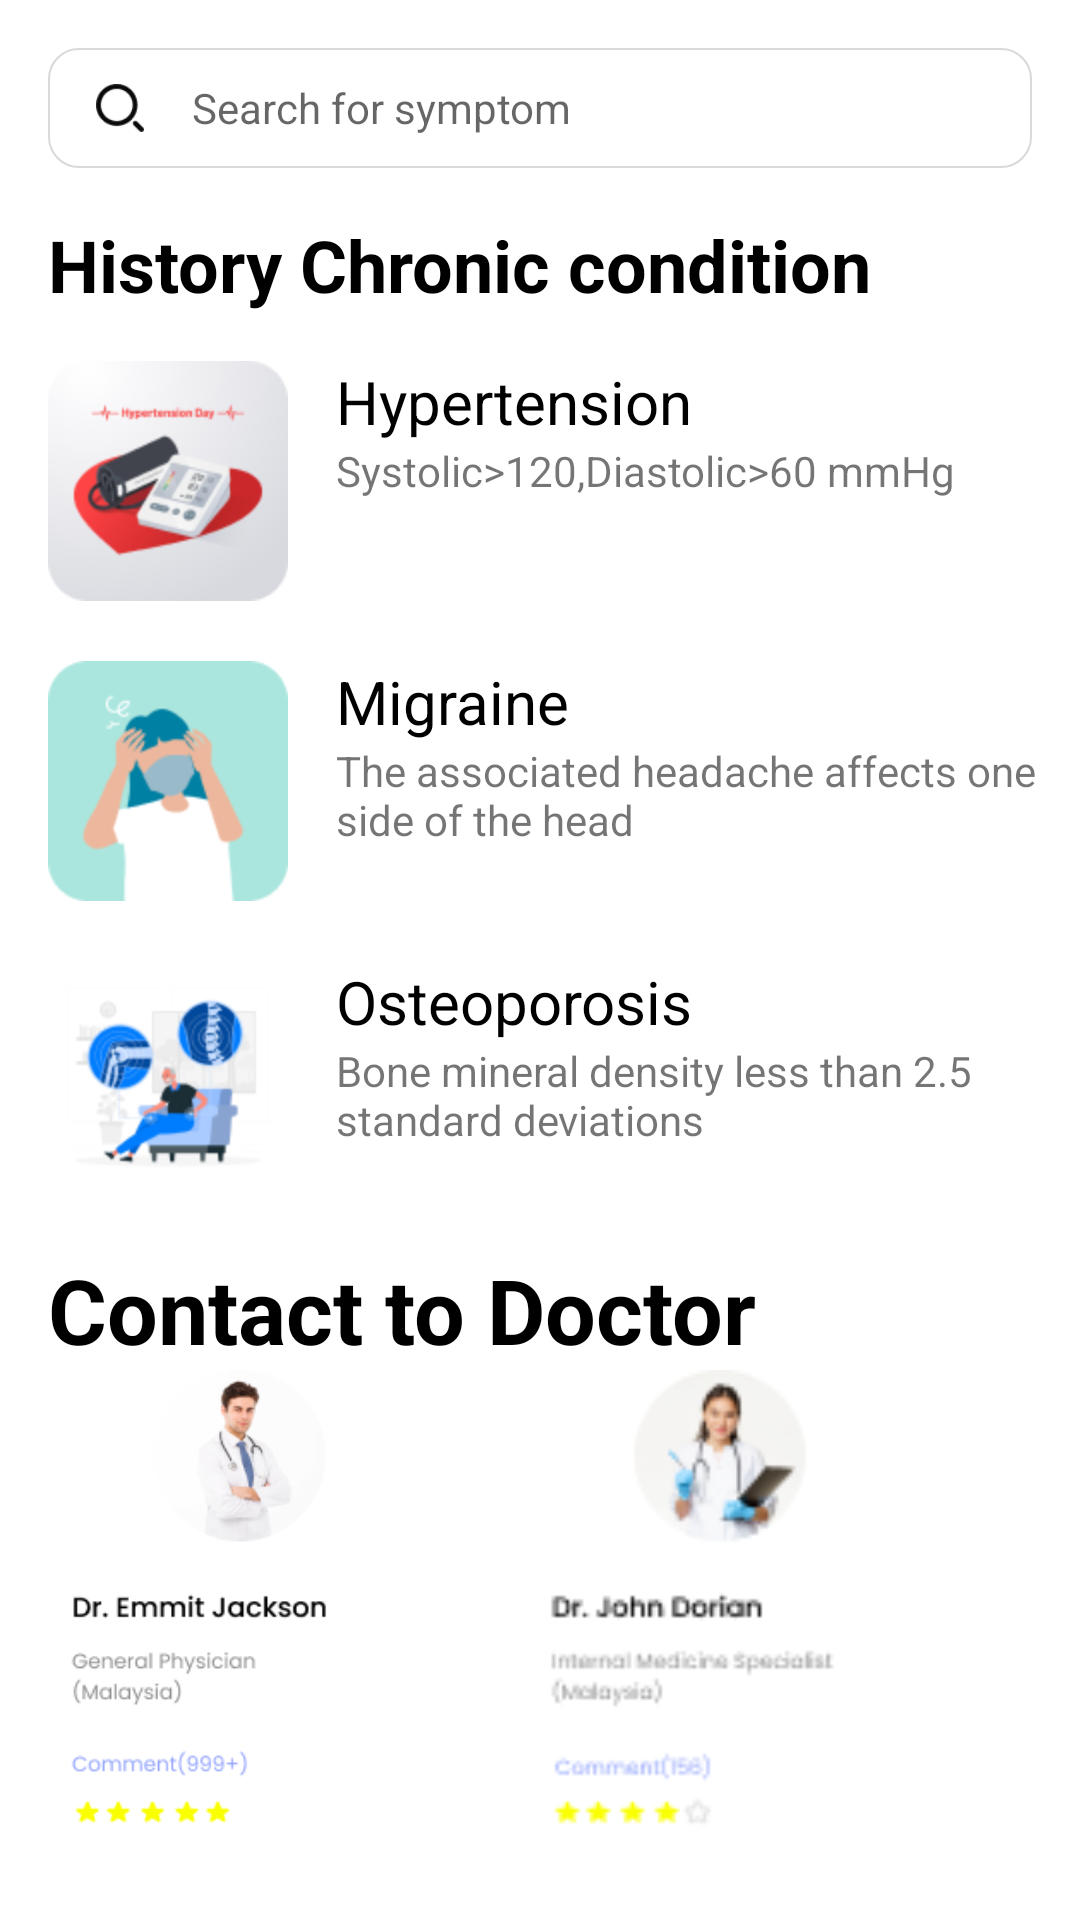

Here is an Android app screen rendered from its layout file. Give the layout XML and the strings, colors and styles it references.
<!-- AndroidManifest.xml: application theme Theme.GroupProject -->
<!-- res/layout/fragment_health.xml -->
<?xml version="1.0" encoding="utf-8"?>
<FrameLayout xmlns:android="http://schemas.android.com/apk/res/android"
    xmlns:tools="http://schemas.android.com/tools"
    android:layout_width="match_parent"
    android:layout_height="match_parent"
    tools:context=".HealthFragment">

    

    <LinearLayout
        android:layout_width="match_parent"
        android:layout_height="match_parent"
        android:orientation="vertical">
        <LinearLayout
            android:id="@+id/health_search_bar"
            android:layout_width="match_parent"
            android:layout_marginTop="16dp"
            android:layout_marginLeft="16dp"
            android:layout_marginRight="16dp"
            android:layout_height="wrap_content"
            android:background="@drawable/exercise_container"
            android:orientation="horizontal">
            <ImageView
                android:layout_width="16dp"
                android:layout_marginLeft="16dp"
                android:layout_gravity="center_vertical"
                android:layout_height="wrap_content"
                android:src="@drawable/ic_search"/>
            <TextView
                android:id="@+id/health_search_bar_edittext"
                android:layout_width="match_parent"
                android:layout_height="wrap_content"
                android:layout_marginLeft="16dp"
                android:backgroundTint="@color/white"
                android:layout_gravity="center_vertical"
                android:hint="Search for symptom" />
        </LinearLayout>

        <TextView
            android:layout_width="wrap_content"
            android:layout_height="wrap_content"
            android:textColor="@color/black"
            android:textStyle="bold"
            android:textSize="24dp"
            android:padding="16dp"
            android:text="History Chronic condition" />
        <LinearLayout
            android:layout_width="match_parent"
            android:layout_height="wrap_content"
            android:layout_marginLeft="16dp"
            android:orientation="horizontal">
        <ImageView
            android:id="@+id/health_img_hypertension"
            android:layout_width="80dp"
            android:layout_height="80dp"
            android:src="@drawable/hypertension">
        </ImageView>
            <LinearLayout

                android:layout_width="match_parent"
                android:layout_height="match_parent"
                android:orientation="vertical">
            <TextView
                android:id="@+id/health_text_hypertension"
                android:layout_width="wrap_content"
                android:layout_height="wrap_content"
                android:textSize="20dp"
                android:layout_marginLeft="16dp"
                android:textColor="@color/black"
                android:text="Hypertension"/>
            <TextView
                android:layout_width="wrap_content"
                android:layout_height="wrap_content"
                android:layout_marginLeft="16dp"
                android:text="Systolic>120,Diastolic>60 mmHg"/>
            </LinearLayout>
        </LinearLayout>
        <LinearLayout
            android:layout_width="match_parent"
            android:layout_height="wrap_content"
            android:layout_marginLeft="16dp"
            android:layout_marginTop="20dp"

            android:orientation="horizontal">
            <ImageView
                android:layout_width="80dp"
                android:layout_height="80dp"
                android:src="@drawable/migraine">
            </ImageView>
            <LinearLayout
                android:layout_width="match_parent"
                android:layout_height="match_parent"
                android:orientation="vertical">
                <TextView
                    android:layout_width="wrap_content"
                    android:layout_height="wrap_content"
                    android:textSize="20dp"
                    android:layout_marginLeft="16dp"
                    android:textColor="@color/black"
                    android:text="Migraine"/>
                <TextView
                    android:layout_width="wrap_content"
                    android:layout_height="wrap_content"
                    android:layout_marginLeft="16dp"
                    android:text="The associated headache affects one side of the head"/>
            </LinearLayout>
        </LinearLayout>
        <LinearLayout
            android:layout_width="match_parent"
            android:layout_height="wrap_content"
            android:layout_marginLeft="16dp"
            android:layout_marginTop="20dp"
            android:orientation="horizontal">
            <ImageView
                android:layout_width="80dp"
                android:layout_height="80dp"
                android:src="@drawable/osteoporosis">
            </ImageView>
            <LinearLayout
                android:layout_width="match_parent"
                android:layout_height="match_parent"
                android:orientation="vertical">
                <TextView
                    android:layout_width="wrap_content"
                    android:layout_height="wrap_content"
                    android:textSize="20dp"
                    android:layout_marginLeft="16dp"
                    android:textColor="@color/black"
                    android:text="Osteoporosis"/>
                <TextView
                    android:layout_width="wrap_content"
                    android:layout_height="wrap_content"
                    android:layout_marginLeft="16dp"
                    android:text="Bone mineral density less than 2.5 standard deviations"/>
            </LinearLayout>
        </LinearLayout>
        <TextView
            android:layout_width="wrap_content"
            android:layout_height="wrap_content"
            android:text="Contact to Doctor "
            android:layout_marginLeft="16dp"
            android:layout_marginTop="16dp"
            android:textColor="@color/black"
            android:textSize="30dp"
            android:textStyle="bold"/>
        <LinearLayout
            android:layout_width="match_parent"
            android:layout_height="wrap_content"
            android:orientation="horizontal">
            <ImageView
                android:id="@+id/health_contact"
                android:layout_width="160dp"
                android:layout_height="160dp"
                android:src="@drawable/doctor_emmit"/>
            <ImageView
                android:layout_width="160dp"
                android:layout_height="160dp"
                android:src="@drawable/doctor_john"/>
            <ImageView
                android:layout_width="160dp"
                android:layout_height="160dp"
                android:src="@drawable/doctor_james"/>
        </LinearLayout>

    </LinearLayout>

</FrameLayout>
<!-- resources referenced by this layout -->
<resources>
  <!-- drawable doctor_emmit: png bitmap (drawable-v24, 15744 bytes) -->
  <!-- drawable doctor_james: png bitmap (drawable-v24, 11122 bytes) -->
  <!-- drawable doctor_john: png bitmap (drawable-v24, 6787 bytes) -->
  <!-- drawable exercise_container (drawable) -->
  <?xml version="1.0" encoding="utf-8"?>
  <shape xmlns:android="http://schemas.android.com/apk/res/android"
      android:shape="rectangle" >
      
      <solid  android:color="@android:color/white"/>
      
      <stroke android:width="2px"  android:color="#D9D9D9"/>
      
      <corners android:radius="10dip" />
  </shape>
  <!-- drawable hypertension: png bitmap (drawable-v24, 12706 bytes) -->
  <!-- drawable ic_search: png bitmap (drawable-v24, 681 bytes) -->
  <!-- drawable migraine: png bitmap (drawable-v24, 5050 bytes) -->
  <!-- drawable osteoporosis: png bitmap (drawable-v24, 10958 bytes) -->
  <style name="Theme.GroupProject" parent="Theme.MaterialComponents.DayNight.DarkActionBar">
  
      
          <item name="colorPrimary">#8883F0</item>
          <item name="colorPrimaryVariant">@color/purple_700</item>
          <item name="colorOnPrimary">@color/white</item>
          
          <item name="colorSecondary">@color/teal_200</item>
          <item name="colorSecondaryVariant">@color/teal_700</item>
          <item name="colorOnSecondary">@color/black</item>
          
          <item name="android:statusBarColor">?attr/colorPrimaryVariant</item>
          
      </style>
  <!-- not gathered from this repository: default colours our renderer supplied (Android Studio template values) -->
  <color name="purple_700">#FF3700B3</color>
  <color name="teal_200">#FF03DAC5</color>
  <color name="teal_700">#FF018786</color>
  <color name="black">#FF000000</color>
  <color name="white">#FFFFFFFF</color>
</resources>
